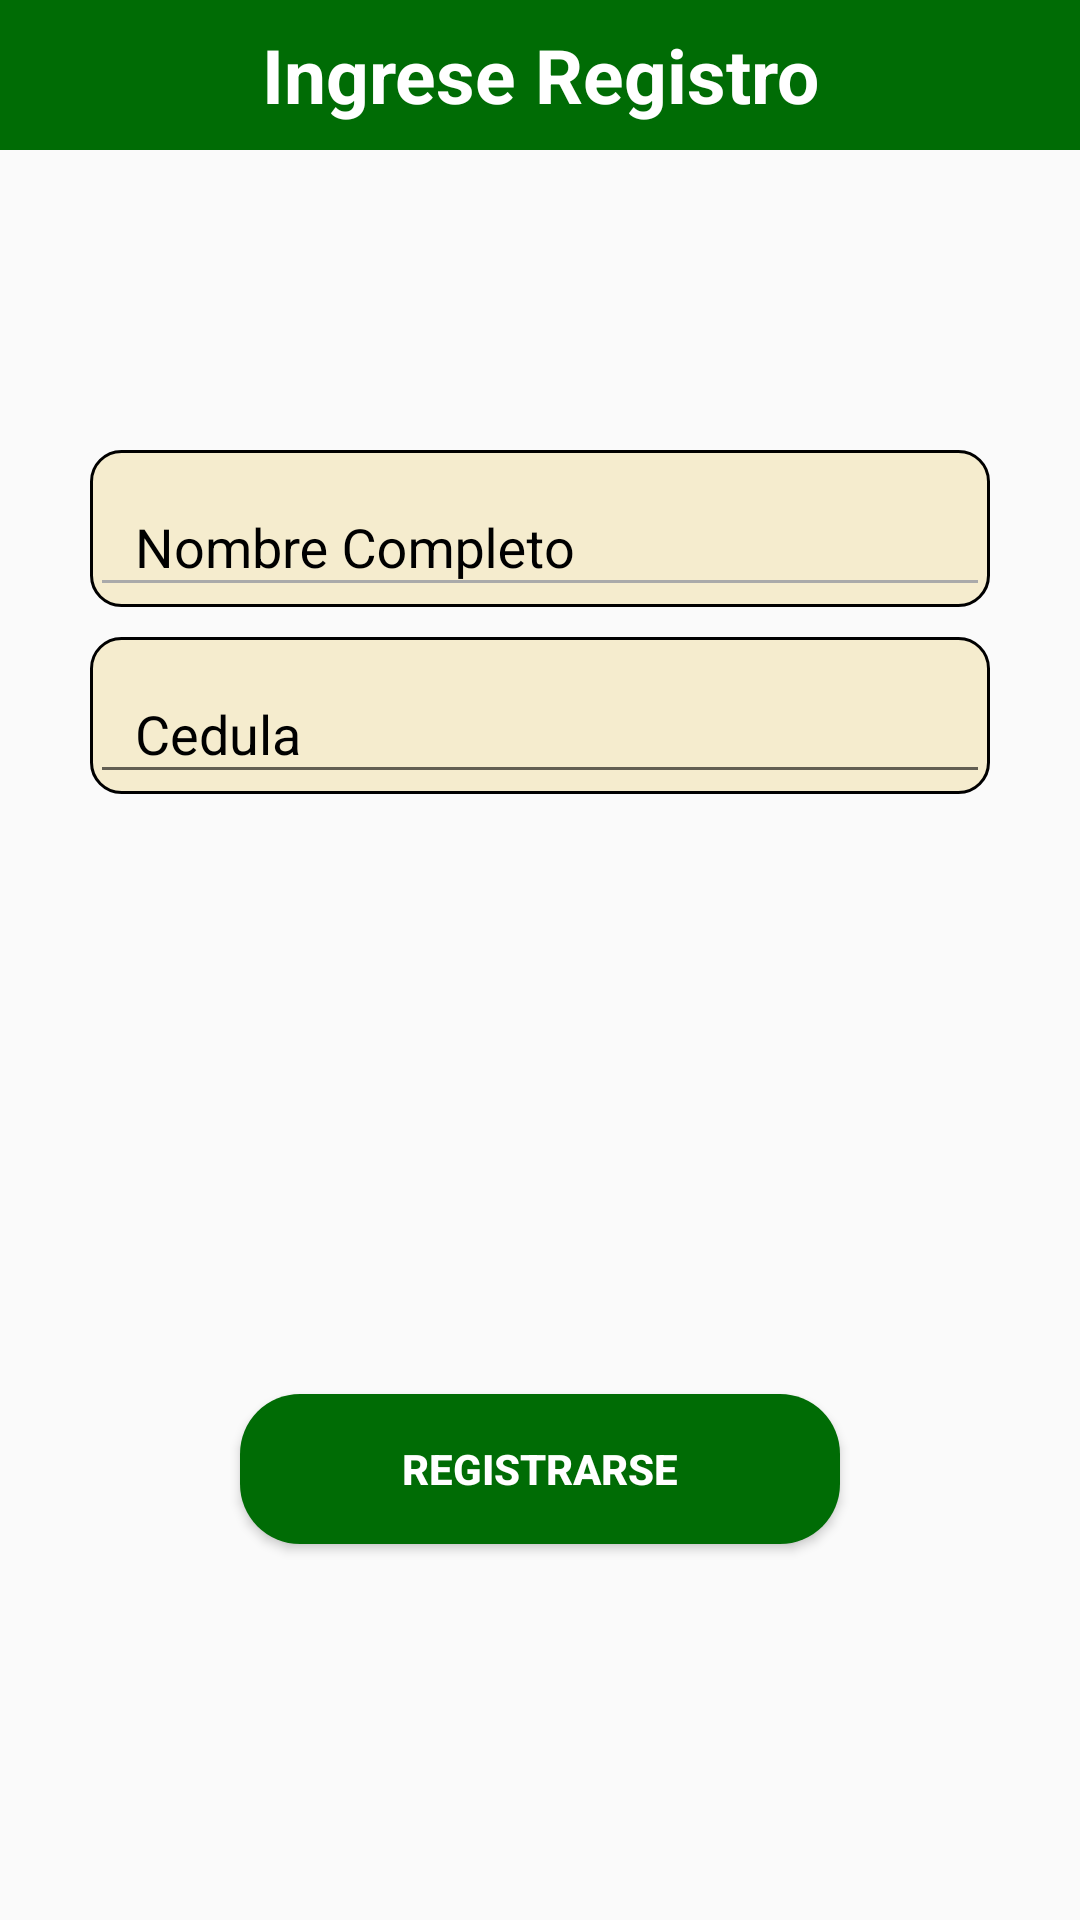

Layout XML and referenced resources for this Android screen:
<!-- AndroidManifest.xml: application theme AppTheme -->
<!-- res/layout/activity_clientes.xml -->
<?xml version="1.0" encoding="utf-8"?>
<LinearLayout
    xmlns:android="http://schemas.android.com/apk/res/android"
    xmlns:app="http://schemas.android.com/apk/res-auto"
    xmlns:tools="http://schemas.android.com/tools"
    android:layout_width="match_parent"
    android:layout_height="match_parent"
    android:orientation="vertical"
    tools:context="com.example.proveapp.proveapp.Activity.ClientesActivity"
    >
    <TextView
        android:layout_width="match_parent"
        android:layout_height="50dp"
        android:textStyle="bold"
        android:text="Ingrese Registro"
        android:background="@color/colorPrimary"
        android:textColor="@android:color/white"
        android:textSize="25dp"
        android:layout_gravity="center"
        android:gravity="center" />

    <android.support.design.widget.TextInputLayout
        android:layout_width="wrap_content"
        android:layout_height="wrap_content"
        android:layout_marginTop="100dp"
        android:background="@drawable/custom_input"
        android:textColorHint="@color/colorPrimaryDark"
        android:layout_gravity="center"
        android:gravity="center">

        <EditText
            android:id="@+id/edtNomCliente"
            android:layout_width="300dp"
            android:layout_height="wrap_content"
            android:theme="@style/CampoAcentoColor"
            android:paddingStart="15dp"
            android:inputType="text"
            android:hint="Nombre Completo"
            android:singleLine="true" />

    </android.support.design.widget.TextInputLayout>

    <android.support.design.widget.TextInputLayout
        android:layout_width="wrap_content"
        android:layout_height="wrap_content"
        android:textColorHint="@color/colorPrimaryDark"
        android:background="@drawable/custom_input"
        android:layout_gravity="center"
        android:layout_marginTop="10dp"
        android:gravity="center">

        <EditText
            android:id="@+id/edtCedCliente"
            android:layout_width="300dp"
            android:paddingStart="15dp"
            android:layout_height="wrap_content"
            android:hint="Cedula"
            android:inputType="number"
            android:singleLine="true" />

    </android.support.design.widget.TextInputLayout>


    <Button
        android:id="@+id/btnRegistrarseCliente"
        android:layout_width="200dp"
        android:layout_height="wrap_content"
        android:layout_gravity="center"
        android:layout_marginTop="200dp"
        android:background="@drawable/custom_secundary_button"
        android:onClick="registro"
        android:text="registrarse"

        android:textColor="@android:color/white"
        android:textStyle="bold" />

</LinearLayout>
<!-- resources referenced by this layout -->
<resources>
  <color name="colorPrimary">#006C05</color>
  <color name="colorPrimaryDark">#000000</color>
  <!-- drawable custom_input (drawable) -->
  <?xml version="1.0" encoding="utf-8"?>
  <shape xmlns:android="http://schemas.android.com/apk/res/android">
  
      <corners
          android:radius="10dp" />
  
      <solid
          android:color="#F5ECCE" />
  
      <stroke
          android:color="#000000"
          android:width="1dp" />
  
      <size
          android:width="200dp"
          android:height="50dp" />
  
  </shape>
  <!-- drawable custom_secundary_button (drawable) -->
  <?xml version="1.0" encoding="utf-8"?>
  <shape xmlns:android="http://schemas.android.com/apk/res/android">
  
      <corners
          android:radius="20dp" />
  
      <solid
          android:color="@color/colorPrimary" />
  
      <stroke
          android:color="#000000"
          android:width="0dp" />
  
      <size
          android:width="200dp"
          android:height="50dp" />
  
  </shape>
  <style name="CampoAcentoColor" parent="Theme.AppCompat.Light">
          <item name="colorControlNormal">@android:color/darker_gray</item>
          <item name="colorControlActivated">@color/colorPrimary</item>
          <item name="android:textColorHighlight">@android:color/darker_gray</item>
      </style>
  <style name="AppTheme" parent="Theme.AppCompat.Light.DarkActionBar">
          
          <item name="colorPrimary">@color/colorPrimary</item>
          <item name="colorPrimaryDark">@color/colorPrimaryDark</item>
          <item name="colorAccent">@color/colorAccent</item>
      </style>
  <color name="colorAccent">#006C05</color>
</resources>
